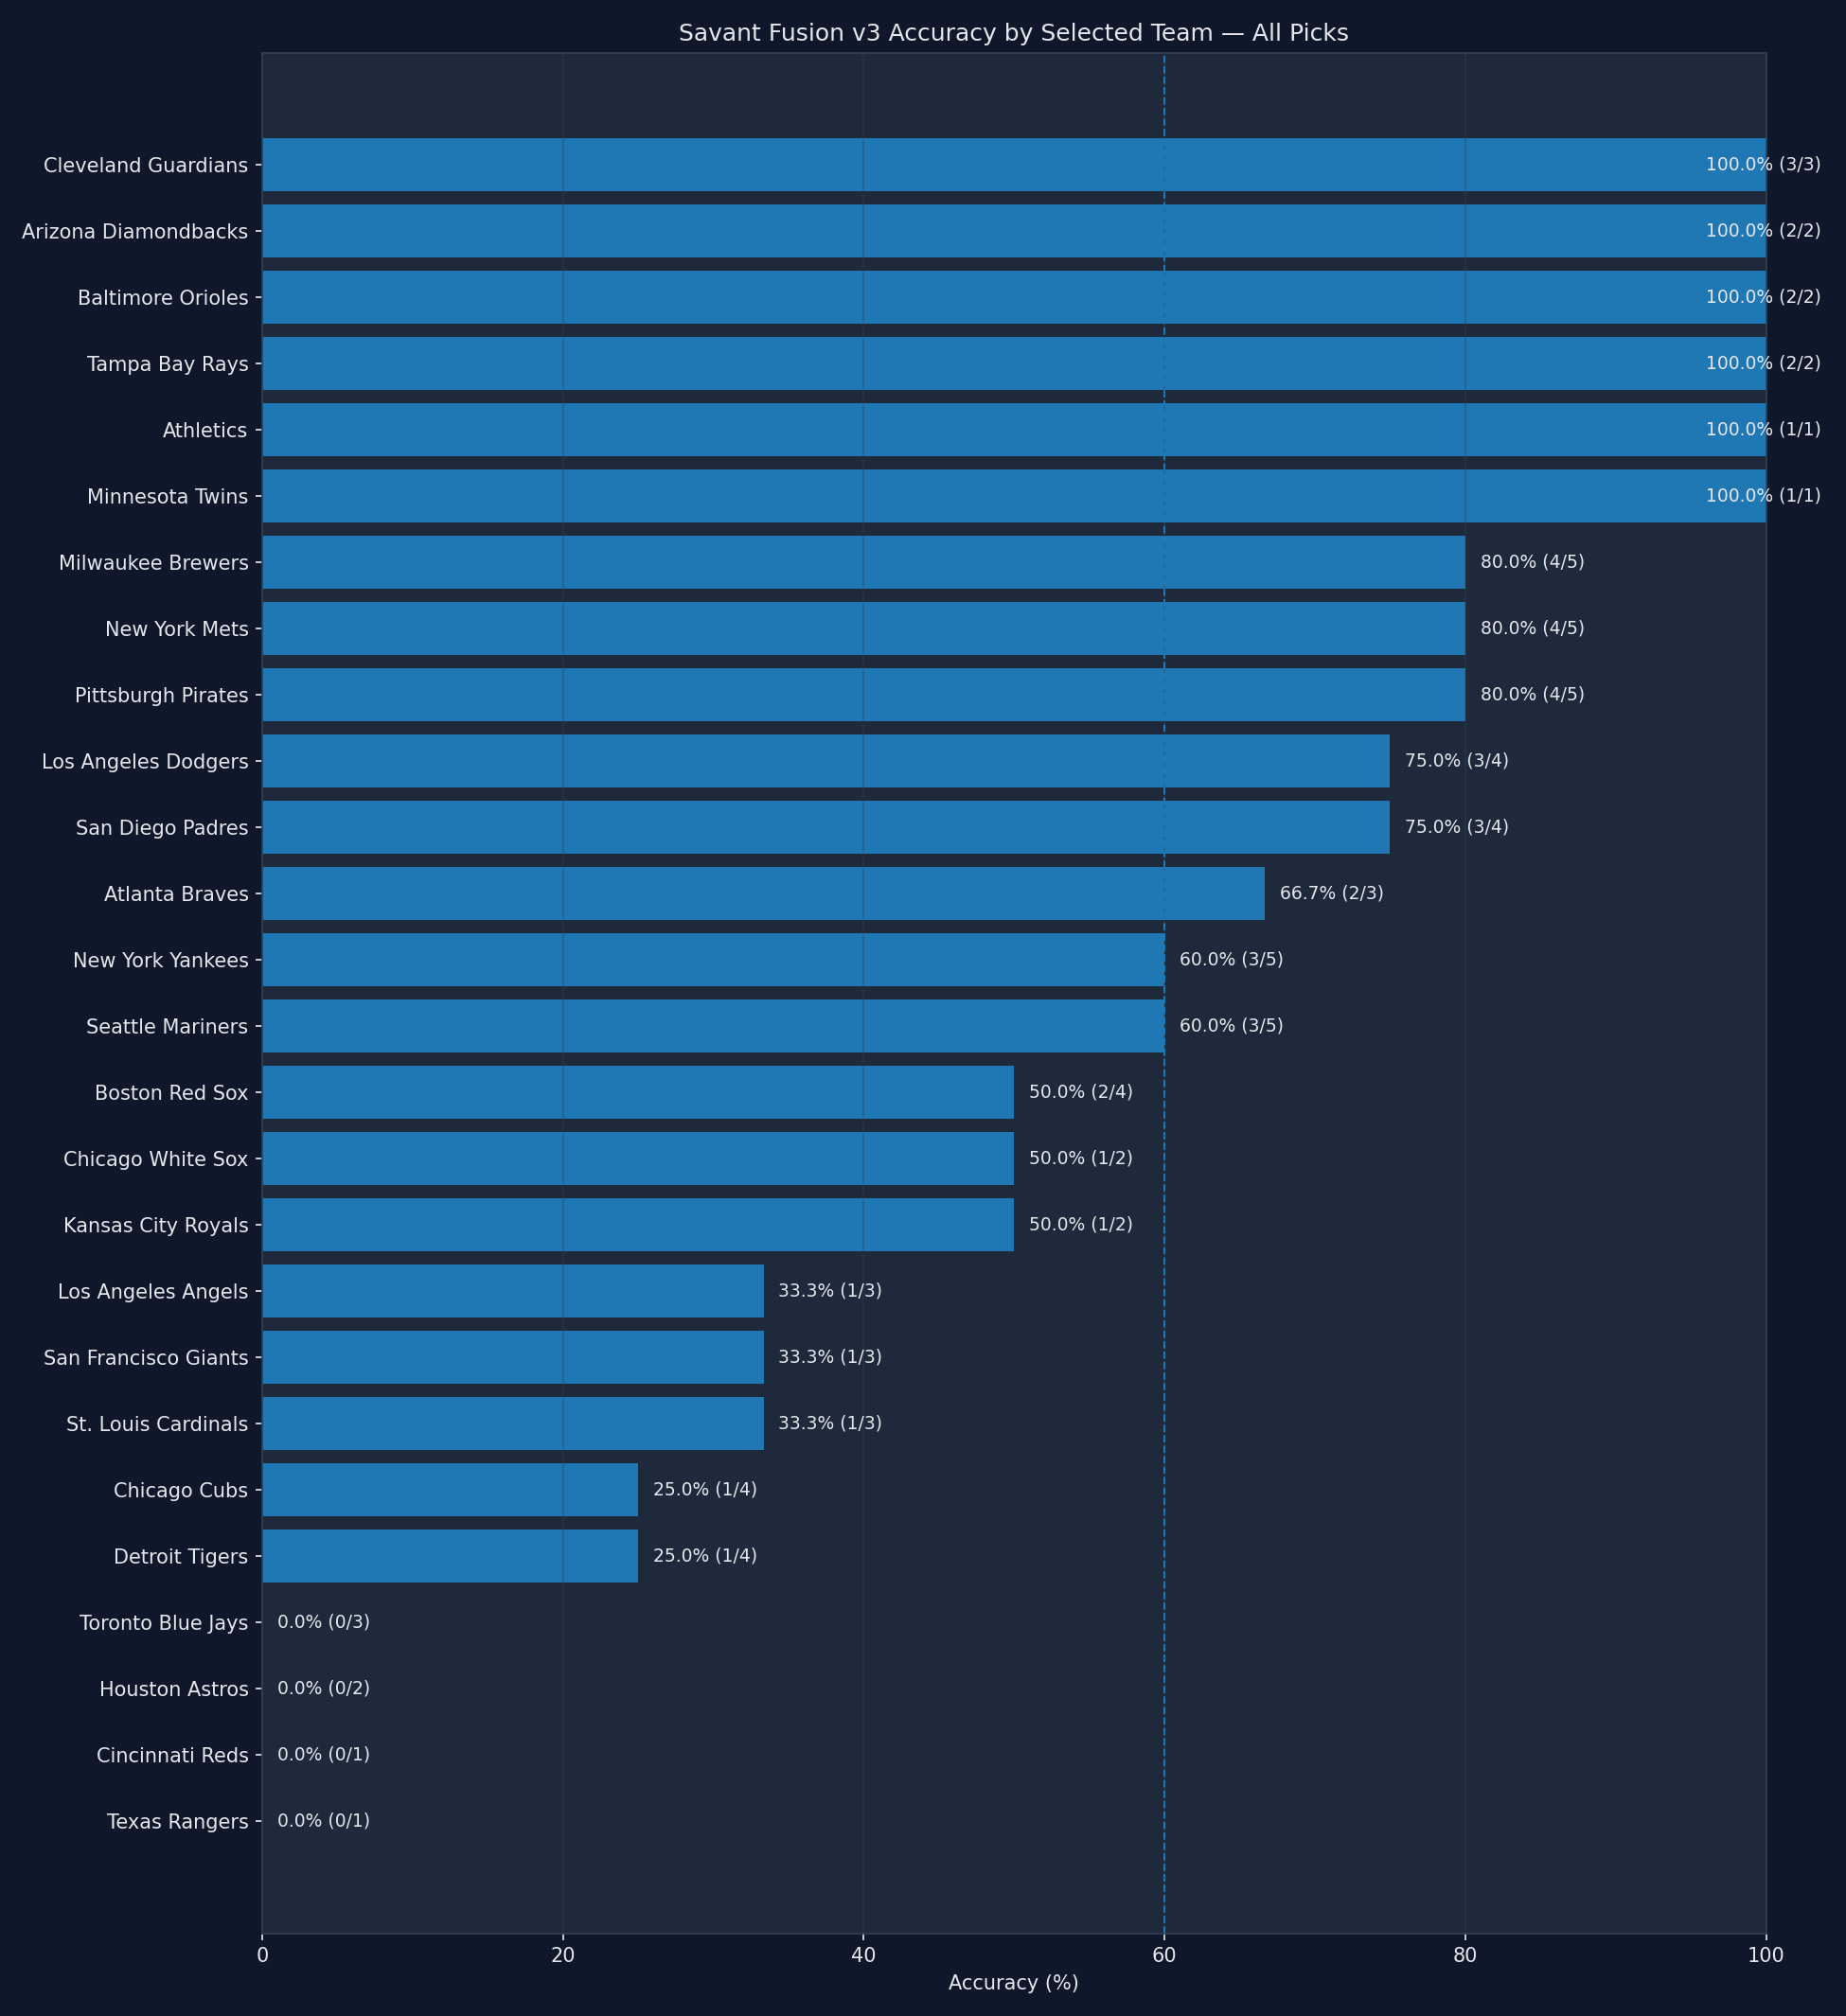

The table this chart was drawn from, first rows:
team, selections, correct_predictions, incorrect_predictions, accuracy_pct
Cleveland Guardians, 3, 3, 0, 100.0
Arizona Diamondbacks, 2, 2, 0, 100.0
Baltimore Orioles, 2, 2, 0, 100.0
Tampa Bay Rays, 2, 2, 0, 100.0
Athletics, 1, 1, 0, 100.0
Minnesota Twins, 1, 1, 0, 100.0
Milwaukee Brewers, 5, 4, 1, 80.0
New York Mets, 5, 4, 1, 80.0
Pittsburgh Pirates, 5, 4, 1, 80.0
Los Angeles Dodgers, 4, 3, 1, 75.0
San Diego Padres, 4, 3, 1, 75.0
Atlanta Braves, 3, 2, 1, 66.67
New York Yankees, 5, 3, 2, 60.0
Seattle Mariners, 5, 3, 2, 60.0
Boston Red Sox, 4, 2, 2, 50.0
Chicago White Sox, 2, 1, 1, 50.0
Kansas City Royals, 2, 1, 1, 50.0
Los Angeles Angels, 3, 1, 2, 33.33
San Francisco Giants, 3, 1, 2, 33.33
St. Louis Cardinals, 3, 1, 2, 33.33
Chicago Cubs, 4, 1, 3, 25.0
Detroit Tigers, 4, 1, 3, 25.0
Toronto Blue Jays, 3, 0, 3, 0.0
Houston Astros, 2, 0, 2, 0.0
Cincinnati Reds, 1, 0, 1, 0.0
Texas Rangers, 1, 0, 1, 0.0
